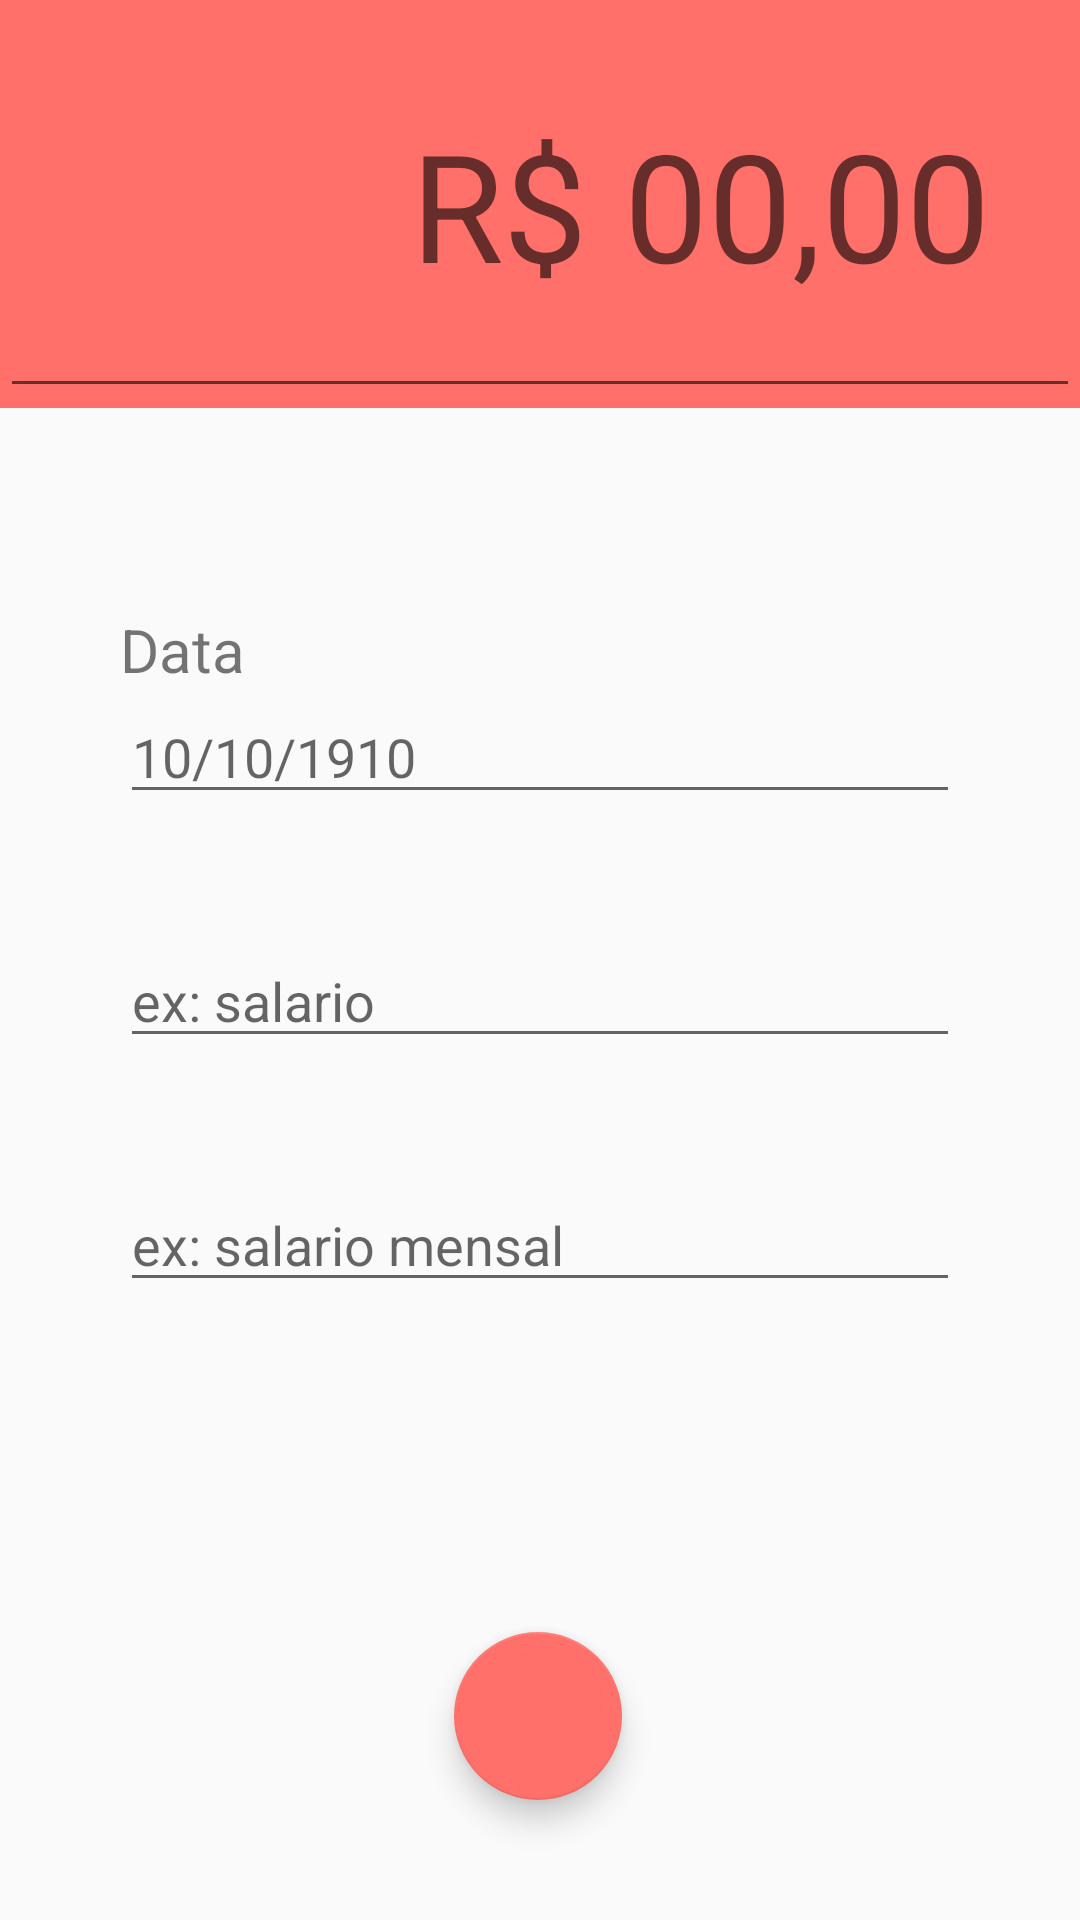

Android layout source for this screen:
<!-- AndroidManifest.xml: activity theme DespesaTheme -->
<!-- res/layout/activity_despesa.xml -->
<?xml version="1.0" encoding="utf-8"?>
<androidx.constraintlayout.widget.ConstraintLayout xmlns:android="http://schemas.android.com/apk/res/android"
    xmlns:app="http://schemas.android.com/apk/res-auto"
    xmlns:tools="http://schemas.android.com/tools"
    android:layout_width="match_parent"
    android:layout_height="match_parent"

    tools:context=".activity.DespesaActivity">

    <EditText
        android:id="@+id/txtData"
        android:layout_width="0dp"
        android:layout_height="wrap_content"
        android:layout_marginLeft="40dp"
        android:layout_marginTop="94dp"
        android:layout_marginRight="40dp"
        android:ems="10"
        android:hint="10/10/1910"
        android:inputType="date"
        app:layout_constraintEnd_toEndOf="parent"
        app:layout_constraintHorizontal_bias="0.733"
        app:layout_constraintStart_toStartOf="parent"
        app:layout_constraintTop_toBottomOf="@+id/linearLayout" />

    <EditText
        android:id="@+id/txtCategoria"
        android:layout_width="0dp"
        android:layout_height="wrap_content"
        android:layout_margin="40dp"
        android:ems="10"
        android:hint="ex: salario"
        android:inputType="textPersonName"
        app:layout_constraintEnd_toEndOf="parent"
        app:layout_constraintStart_toStartOf="parent"
        app:layout_constraintTop_toBottomOf="@+id/txtData" />

    <EditText
        android:id="@+id/txtDescricao"
        android:layout_width="0dp"
        android:layout_height="wrap_content"
        android:layout_margin="40dp"
        android:ems="10"
        android:hint="ex: salario mensal"
        android:inputType="textPersonName"
        app:layout_constraintBottom_toBottomOf="parent"
        app:layout_constraintEnd_toEndOf="parent"
        app:layout_constraintStart_toStartOf="parent"
        app:layout_constraintTop_toBottomOf="@+id/txtCategoria"
        app:layout_constraintVertical_bias="0.0" />

    <TextView
        android:id="@+id/textView8"
        android:layout_width="wrap_content"
        android:layout_height="wrap_content"
        android:layout_marginLeft="40dp"
        android:text="Data"
        android:textSize="20sp"
        app:layout_constraintBottom_toTopOf="@+id/txtData"
        app:layout_constraintStart_toStartOf="parent" />

    <LinearLayout
        android:id="@+id/linearLayout"
        android:layout_width="0dp"
        android:layout_height="136dp"
        android:background="@color/colorPrimaryDespesa"
        android:orientation="vertical"
        app:layout_constraintEnd_toEndOf="parent"
        app:layout_constraintStart_toStartOf="parent"
        app:layout_constraintTop_toTopOf="parent">


        <EditText
            android:id="@+id/txtValor"
            android:layout_width="match_parent"
            android:layout_height="wrap_content"
            android:layout_weight="1"
            android:ems="10"
            android:gravity="center|end"
            android:hint="R$ 00,00"
            android:inputType="numberDecimal"
            android:padding="30dp"
            android:textSize="50sp" />
    </LinearLayout>

    <com.google.android.material.floatingactionbutton.FloatingActionButton
        android:id="@+id/btAddd"
        android:layout_width="wrap_content"
        android:layout_height="wrap_content"
        android:layout_marginBottom="40dp"
        android:clickable="true"
        android:onClick="cadastrarDespesas"
        app:layout_constraintBottom_toBottomOf="parent"
        app:layout_constraintEnd_toEndOf="parent"
        app:layout_constraintHorizontal_bias="0.498"
        app:layout_constraintStart_toStartOf="parent"
        app:srcCompat="@drawable/ic_adicionar_branco_24dp"
        tools:ignore="VectorDrawableCompat" />


</androidx.constraintlayout.widget.ConstraintLayout>
<!-- resources referenced by this layout -->
<resources>
  <color name="colorPrimaryDespesa">#FF706A</color>
  <style name="DespesaTheme" parent="Theme.AppCompat.Light.DarkActionBar">
          
          <item name="windowActionBar">false</item>
          <item name="windowNoTitle">true</item>
          <item name="colorPrimary">@color/colorPrimaryDespesa</item>
          <item name="colorPrimaryDark">@color/colorPrimaryDarkDespesa</item>
          <item name="colorAccent">@color/colorAccentDespesa</item>
      </style>
  <color name="colorPrimaryDarkDespesa">#E66560</color>
  <color name="colorAccentDespesa">#FF706A</color>
</resources>
